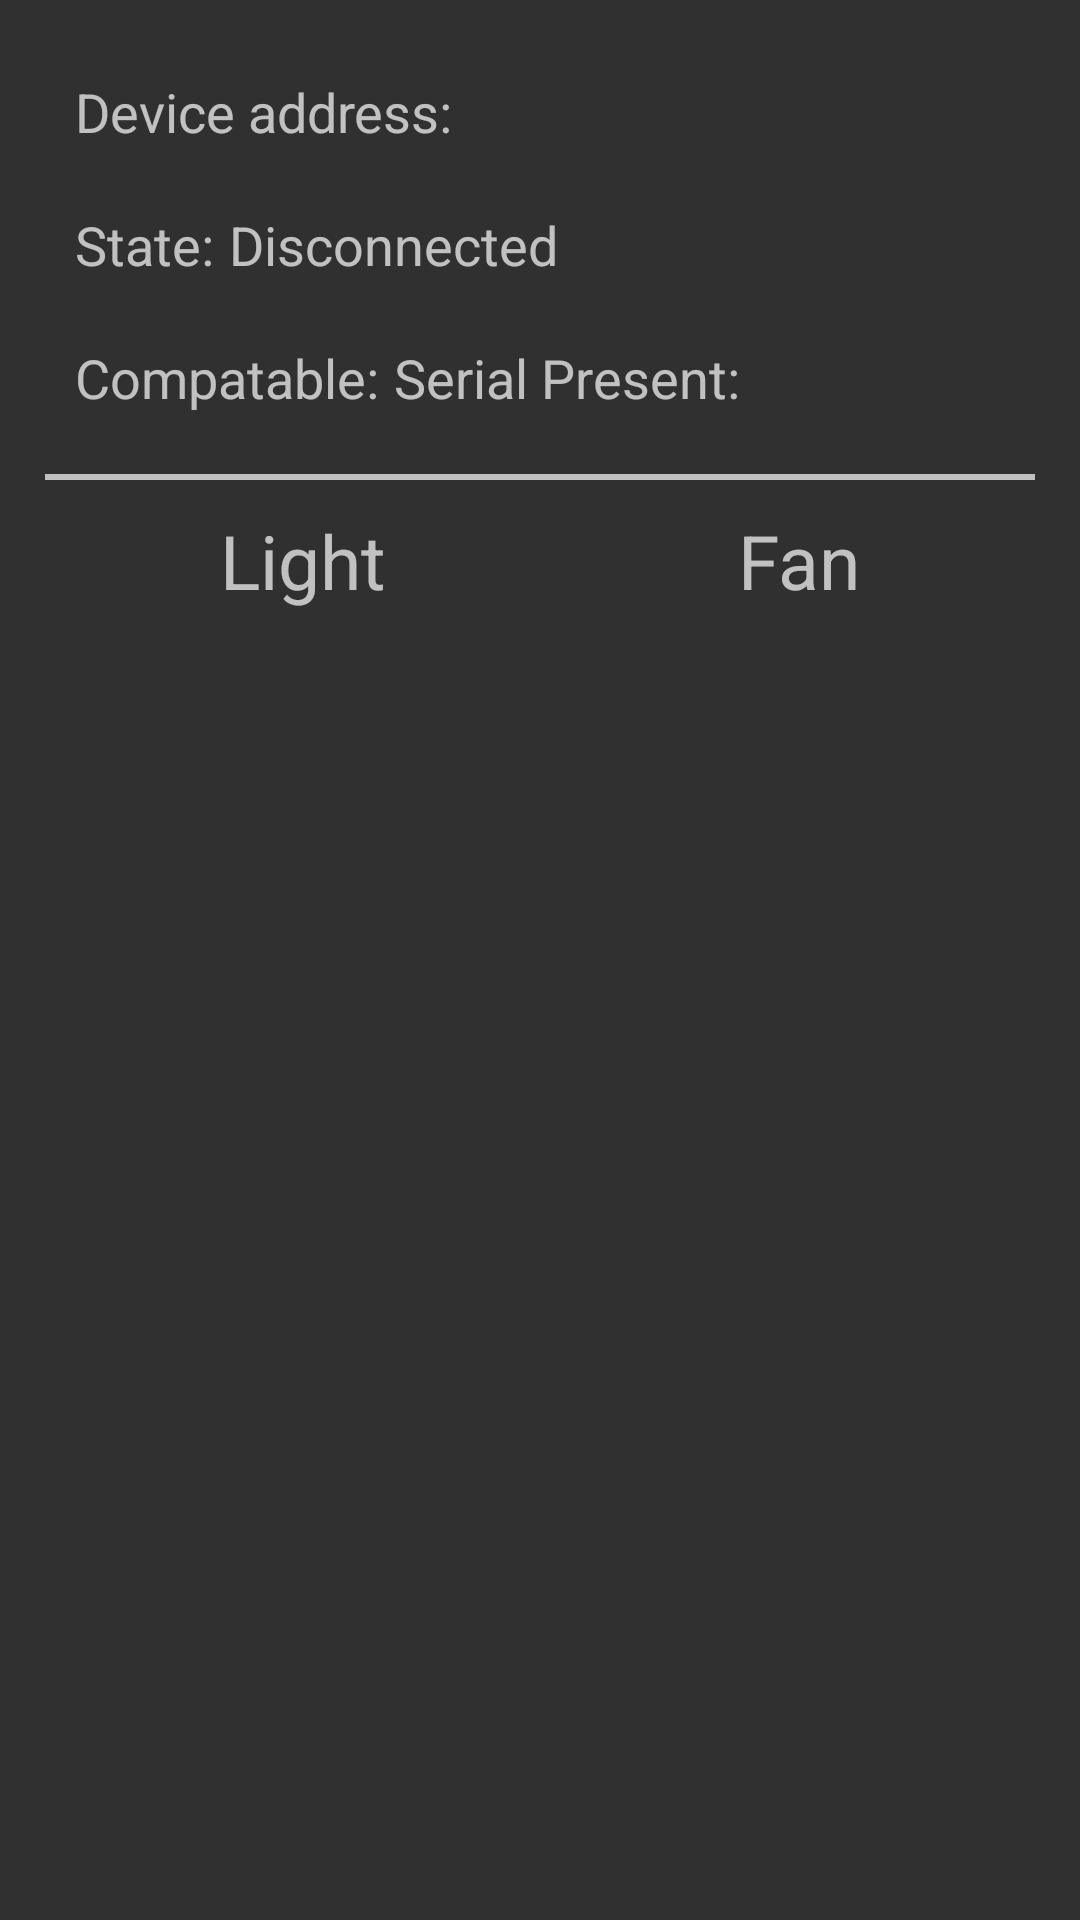

Reconstruct the res/layout file that produces this screen, plus the resources it refers to.
<!-- AndroidManifest.xml: application theme mystyle -->
<!-- res/layout/gatt_services_characteristics.xml -->
<?xml version="1.0" encoding="utf-8"?>
<LinearLayout xmlns:android="http://schemas.android.com/apk/res/android"
    android:layout_width="match_parent"
    android:layout_height="wrap_content"
    android:layout_margin="10dp"
    android:orientation="vertical"
    android:weightSum="1"
    android:padding="15dp">

    <LinearLayout
        android:layout_width="match_parent"
        android:layout_height="wrap_content"
        android:layout_margin="10dp"
        android:orientation="horizontal">

        <TextView
            android:layout_width="wrap_content"
            android:layout_height="wrap_content"
            android:text="@string/label_device_address"
            android:textSize="18sp" />

        <Space
            android:layout_width="5dp"
            android:layout_height="wrap_content" />

        <TextView
            android:id="@+id/device_address"
            android:layout_width="match_parent"
            android:layout_height="wrap_content"
            android:textSize="18sp" />
    </LinearLayout>

    <LinearLayout
        android:layout_width="match_parent"
        android:layout_height="wrap_content"
        android:layout_margin="10dp"
        android:orientation="horizontal">

        <TextView
            android:layout_width="wrap_content"
            android:layout_height="wrap_content"
            android:text="@string/label_state"
            android:textSize="18sp" />

        <Space
            android:layout_width="5dp"
            android:layout_height="wrap_content" />

        <TextView
            android:id="@+id/connection_state"
            android:layout_width="match_parent"
            android:layout_height="wrap_content"
            android:text="@string/disconnected"
            android:textSize="18sp" />
    </LinearLayout>

    <LinearLayout
        android:layout_width="match_parent"
        android:layout_height="wrap_content"
        android:layout_margin="10dp"
        android:orientation="horizontal">

        <TextView
            android:layout_width="wrap_content"
            android:layout_height="wrap_content"
            android:text="@string/label_data"
            android:textSize="18sp" />

        <Space
            android:layout_width="5dp"
            android:layout_height="wrap_content" />

        <TextView
            android:id="@+id/isSerial"
            android:layout_width="match_parent"
            android:layout_height="wrap_content"
            android:text="@string/is_serial"
            android:textSize="18sp" />

    </LinearLayout>

    <Space
        android:layout_width="match_parent"
        android:layout_height="10dp" />

    <View
        android:layout_width="fill_parent"
        android:layout_height="2dp"
        android:background="#c0c0c0"/>

    <Space
        android:layout_width="match_parent"
        android:layout_height="10dp" />

    <LinearLayout
        android:layout_width="match_parent"
        android:layout_height="match_parent"
        android:orientation="horizontal">

        <TextView
            android:layout_width="wrap_content"
            android:layout_height="wrap_content"
            android:text="Light"
            android:layout_weight="0.5"
            android:gravity="center"
            android:textSize="25sp"/>
        <TextView
            android:layout_width="wrap_content"
            android:layout_height="wrap_content"
            android:text="Fan"
            android:layout_weight="0.5"
            android:gravity="center"
            android:textSize="25sp"/>

    </LinearLayout>

    <Space
        android:layout_width="wrap_content"
        android:layout_height="30dp"
         />

    <LinearLayout
        android:layout_width="match_parent"
        android:layout_height="match_parent"
        android:orientation="horizontal">

        <ToggleButton
            android:id="@+id/toggleButton1"
            android:layout_width="match_parent"
            android:layout_height="wrap_content"
            android:layout_weight="0.5"
            android:text="ToggleButton"
            android:background="@drawable/ic_launcher_background"/>

        <ToggleButton
            android:id="@+id/toggleButton2"
            android:layout_width="match_parent"
            android:layout_height="wrap_content"
            android:layout_weight="0.5"
            android:layout_centerInParent="true"
            android:background="@drawable/ic_launcher_background"/>

    </LinearLayout>

    <LinearLayout
        android:layout_width="match_parent"
        android:layout_height="match_parent"
        android:orientation="horizontal">

    </LinearLayout>

</LinearLayout>
<!-- resources referenced by this layout -->
<resources>
  <string name="disconnected">Disconnected</string>
  <string name="is_serial">Serial Present:</string>
  <string name="label_data">Compatable:</string>
  <string name="label_device_address">Device address:</string>
  <string name="label_state">State:</string>
  <style name="mystyle" parent="Theme.AppCompat.NoActionBar">
          <item name="windowActionBarOverlay">true</item>
          <item name="android:windowActionBarOverlay">true</item>
      </style>
</resources>
